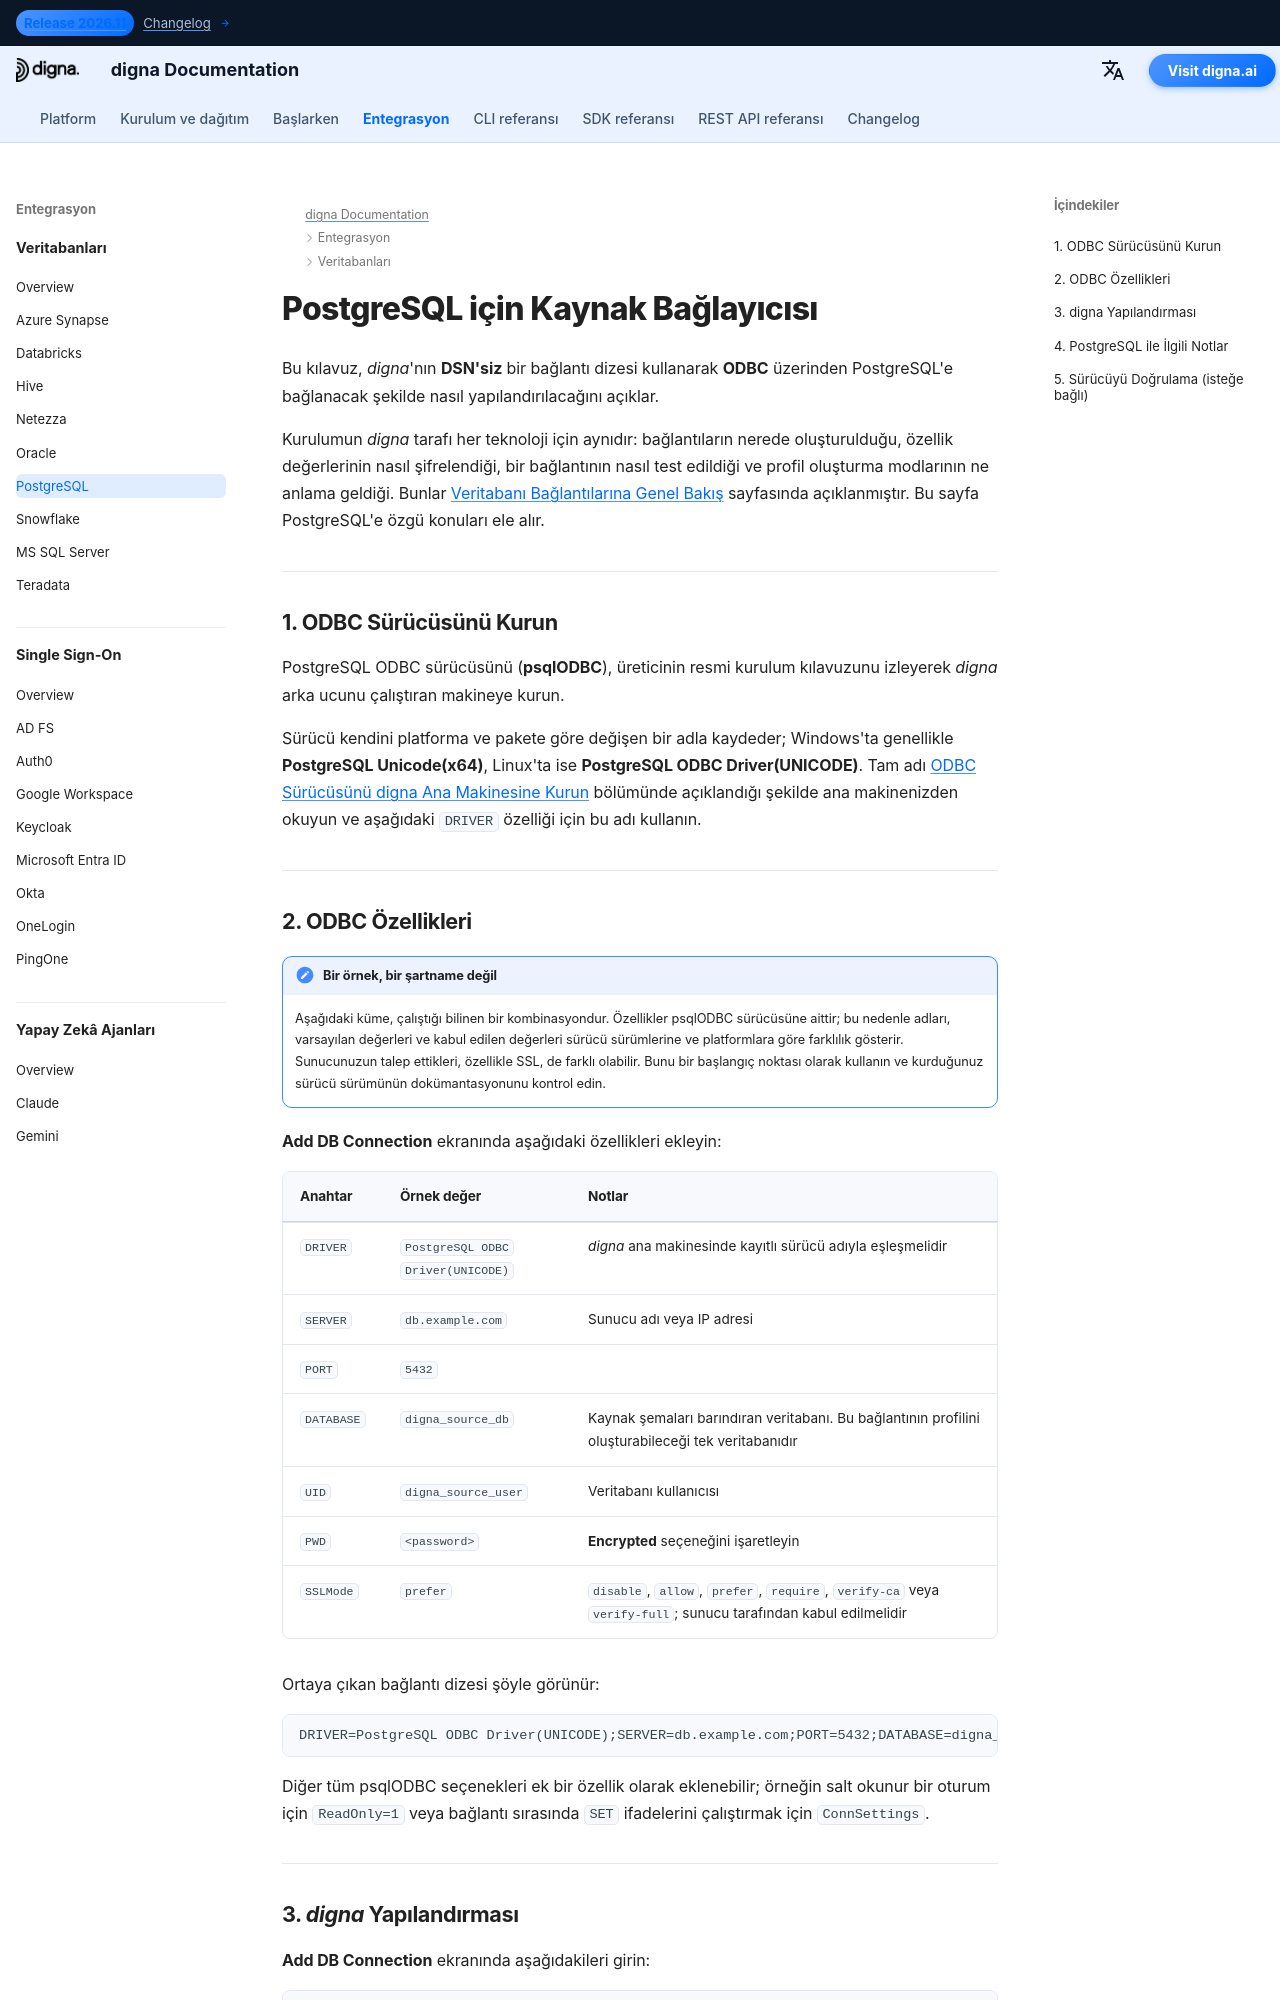

repository: dignaai/digna-docs · page: tr/databases/postgres_connector_guide/index.html · generator: mkdocs

---
title: PostgreSQL Bağlayıcısı – Veritabanı Entegrasyonu | digna Dokümantasyonu
description: digna'yı DSN'siz bir bağlantı dizesiyle ODBC üzerinden PostgreSQL'e bağlanacak şekilde yapılandırın. psqlODBC sürücüsünü, gerekli ODBC özelliklerini, SSL modlarını ve digna tarafındaki bağlantı ayarlarını kapsar.
image: /assets/logo_square.png
---


# PostgreSQL için Kaynak Bağlayıcısı

Bu kılavuz, *digna*'nın **DSN'siz** bir bağlantı dizesi kullanarak **ODBC** üzerinden
PostgreSQL'e bağlanacak şekilde nasıl yapılandırılacağını açıklar.

Kurulumun *digna* tarafı her teknoloji için aynıdır: bağlantıların nerede oluşturulduğu,
özellik değerlerinin nasıl şifrelendiği, bir bağlantının nasıl test edildiği ve profil oluşturma
modlarının ne anlama geldiği. Bunlar [Veritabanı Bağlantılarına Genel Bakış](overview.md)
sayfasında açıklanmıştır. Bu sayfa PostgreSQL'e özgü konuları ele alır.

---

## 1. ODBC Sürücüsünü Kurun {: #1-install-the-odbc-driver }

PostgreSQL ODBC sürücüsünü (**psqlODBC**), üreticinin resmi kurulum kılavuzunu izleyerek
*digna* arka ucunu çalıştıran makineye kurun.

Sürücü kendini platforma ve pakete göre değişen bir adla kaydeder; Windows'ta genellikle
**PostgreSQL Unicode(x64)**, Linux'ta ise **PostgreSQL ODBC Driver(UNICODE)**. Tam adı
[ODBC Sürücüsünü digna Ana Makinesine Kurun](overview.md#install-the-driver) bölümünde
açıklandığı şekilde ana makinenizden okuyun ve aşağıdaki `DRIVER` özelliği için bu adı kullanın.

---
